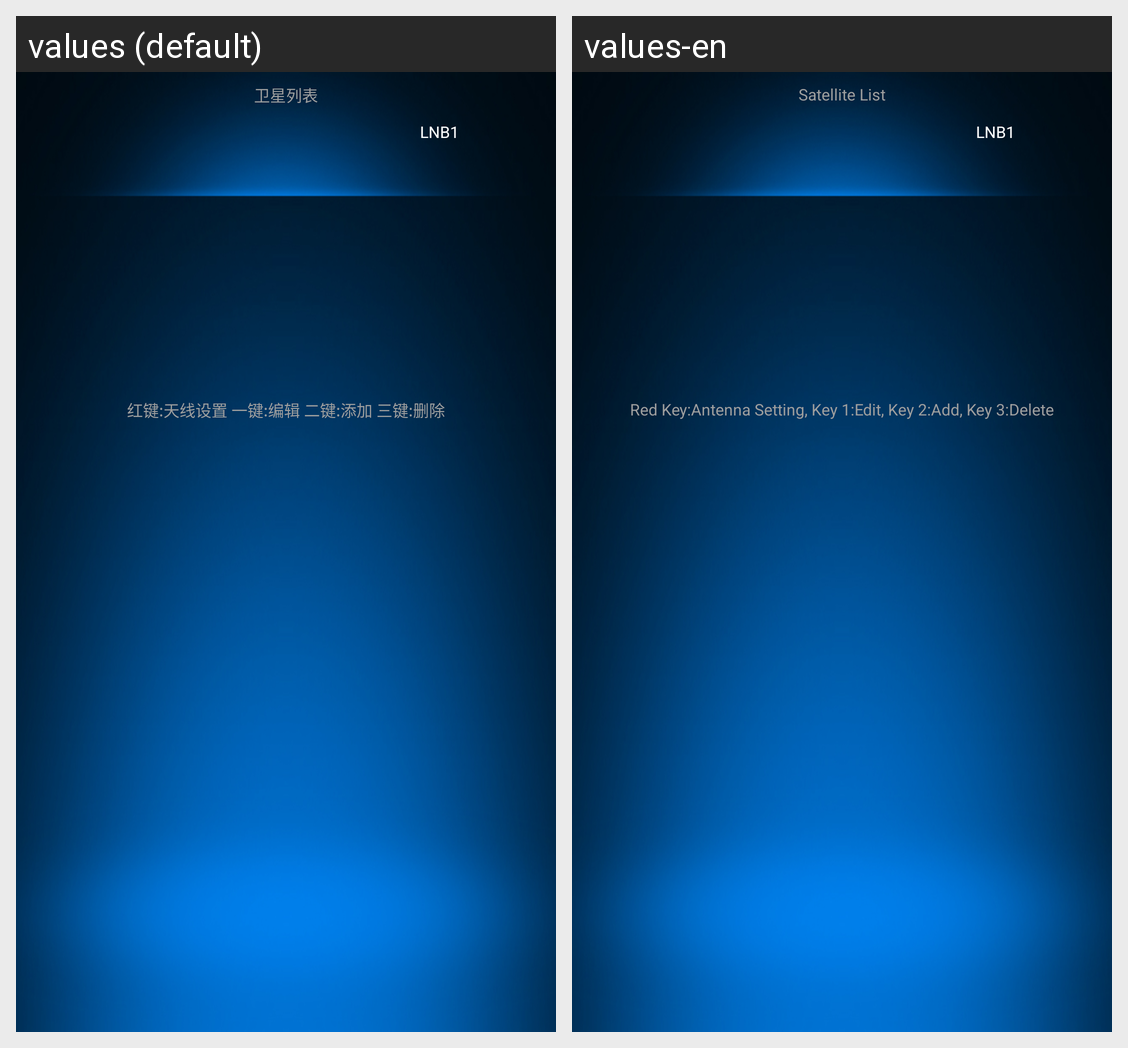

Strings drawn on this Android screen and how each of the app's shown locales translates them:
Android screen res/layout/tv_satellite_list.xml rendered under 2 locales, left to right: values (default), values-en. Device: Nexus 5 (rendered at 1080×1920; each locale shown at half size, 540×960, under a caption strip naming it); theme AppTheme.
Strings drawn on this screen, with the default value and each locale's value (text and hints the layout hard-codes, and strings that could not be matched under every locale, appear in the picture but are not listed):

tv_satellite_list
  values: 卫星列表
  values-en: Satellite List

tv_lbn1
  values: LNB1
  values-en: LNB1

tv_satellite_help
  values: 红键:天线设置 一键:编辑 二键:添加 三键:删除
  values-en: Red Key:Antenna Setting, Key 1:Edit, Key 2:Add, Key 3:Delete
